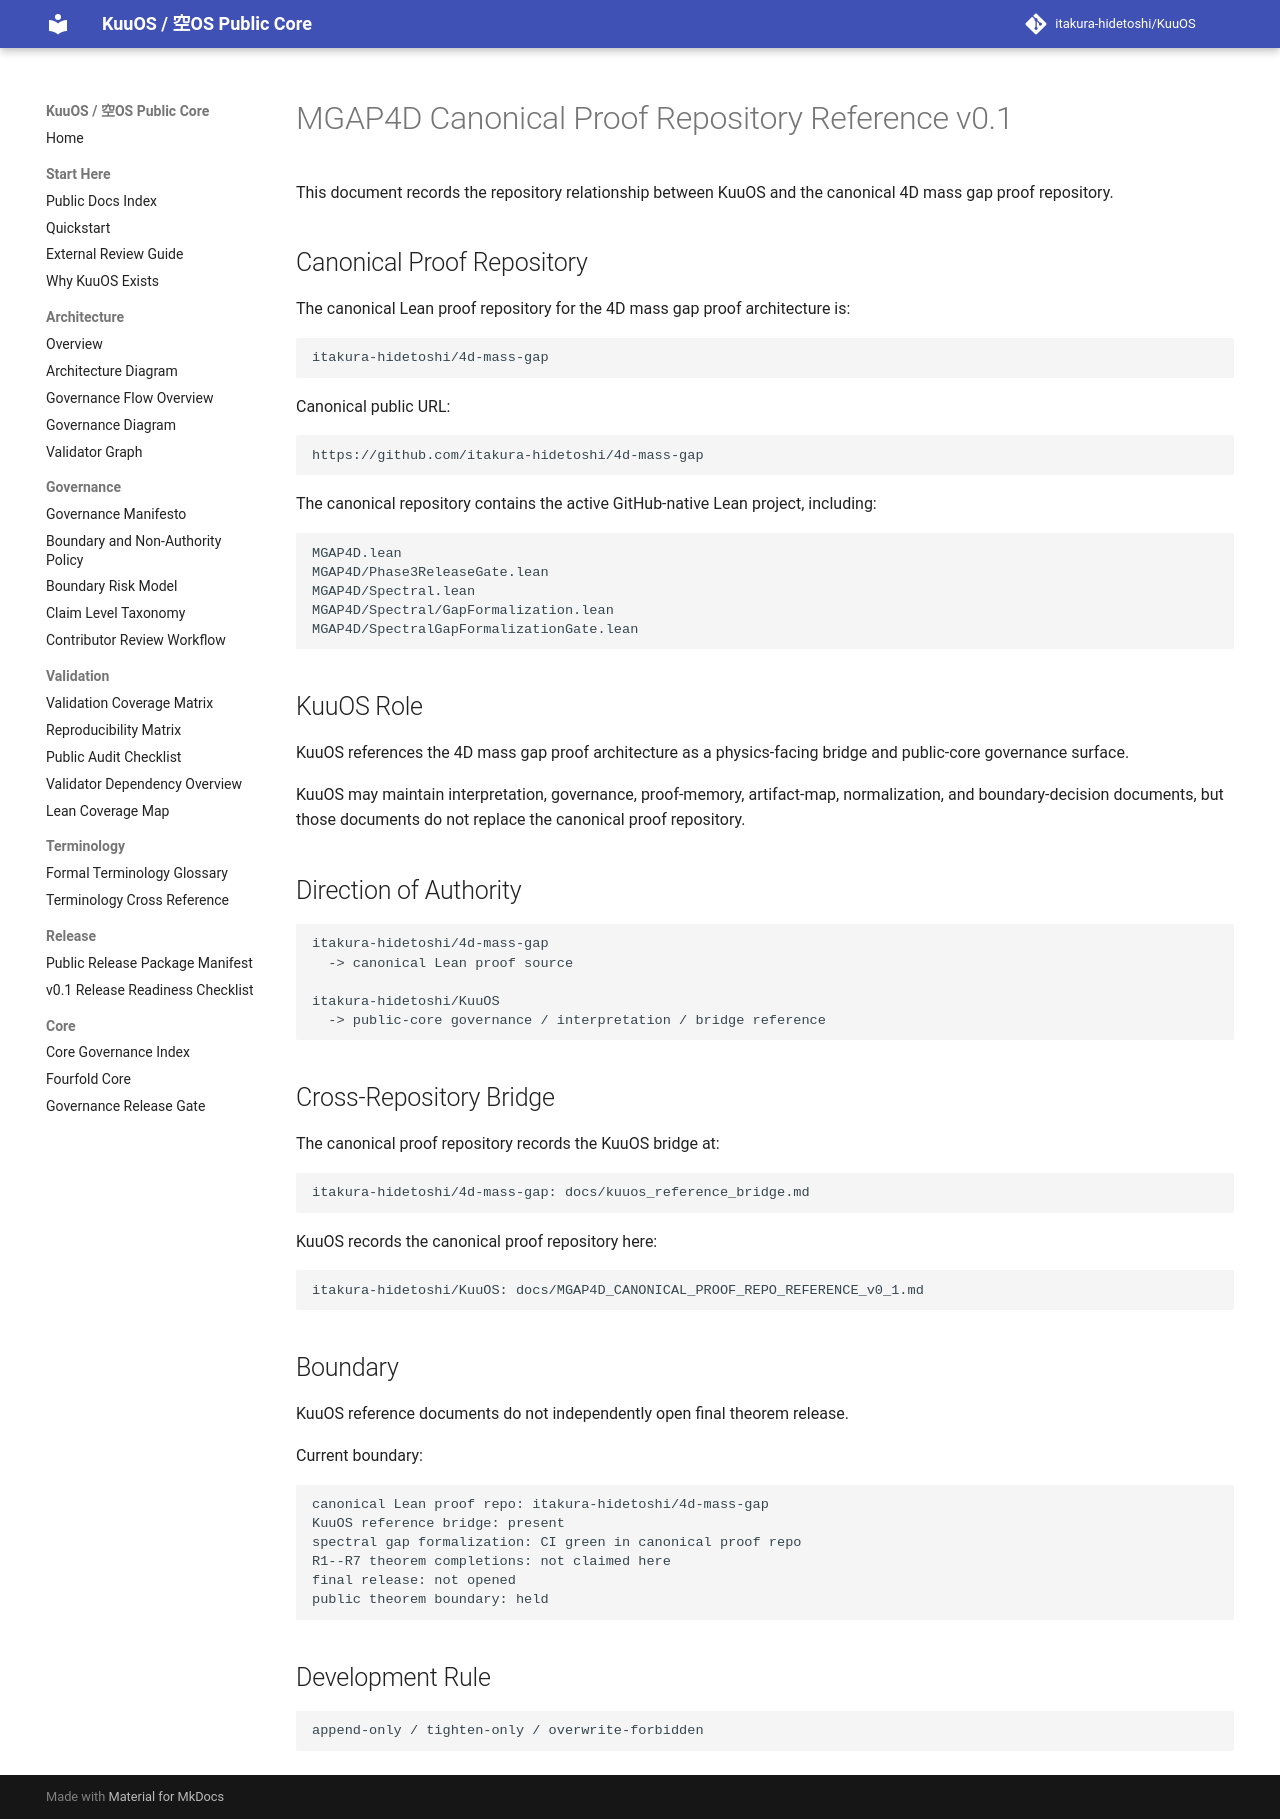

repository: itakura-hidetoshi/KuuOS · page: MGAP4D_CANONICAL_PROOF_REPO_REFERENCE_v0_1/index.html · generator: mkdocs

# MGAP4D Canonical Proof Repository Reference v0.1

This document records the repository relationship between KuuOS and the canonical 4D mass gap proof repository.

## Canonical Proof Repository

The canonical Lean proof repository for the 4D mass gap proof architecture is:

```text
itakura-hidetoshi/4d-mass-gap
```

Canonical public URL:

```text
https://github.com/itakura-hidetoshi/4d-mass-gap
```

The canonical repository contains the active GitHub-native Lean project, including:

```text
MGAP4D.lean
MGAP4D/Phase3ReleaseGate.lean
MGAP4D/Spectral.lean
MGAP4D/Spectral/GapFormalization.lean
MGAP4D/SpectralGapFormalizationGate.lean
```

## KuuOS Role

KuuOS references the 4D mass gap proof architecture as a physics-facing bridge and public-core governance surface.

KuuOS may maintain interpretation, governance, proof-memory, artifact-map, normalization, and boundary-decision documents, but those documents do not replace the canonical proof repository.

## Direction of Authority

```text
itakura-hidetoshi/4d-mass-gap
  -> canonical Lean proof source

itakura-hidetoshi/KuuOS
  -> public-core governance / interpretation / bridge reference
```

## Cross-Repository Bridge

The canonical proof repository records the KuuOS bridge at:

```text
itakura-hidetoshi/4d-mass-gap: docs/kuuos_reference_bridge.md
```

KuuOS records the canonical proof repository here:

```text
itakura-hidetoshi/KuuOS: docs/MGAP4D_CANONICAL_PROOF_REPO_REFERENCE_v0_1.md
```

## Boundary

KuuOS reference documents do not independently open final theorem release.

Current boundary:

```text
canonical Lean proof repo: itakura-hidetoshi/4d-mass-gap
KuuOS reference bridge: present
spectral gap formalization: CI green in canonical proof repo
R1--R7 theorem completions: not claimed here
final release: not opened
public theorem boundary: held
```

## Development Rule

```text
append-only / tighten-only / overwrite-forbidden
```
